Image classification data set "skripsi" (dedihkurnia/skripsi on GitHub). Class labels (12): gymnocalycium mihanovichii var. filadelfiense, p.leninghausii cv. albispina, Coryphantha laui, Coryphantha laui 22, Echinopsis peruviana, Gymnocalycium baldianum, Gymnocalycium mihanovichii, Mammillaria spinosissima f r, Opuntia microdasys, Parodia leninghausii, Parodia leungsi, Parodia leninghausii albispina.

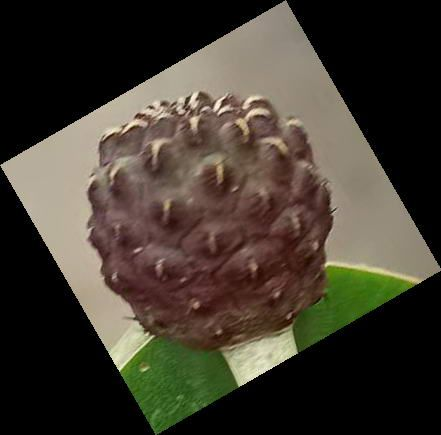
Label: Coryphantha laui

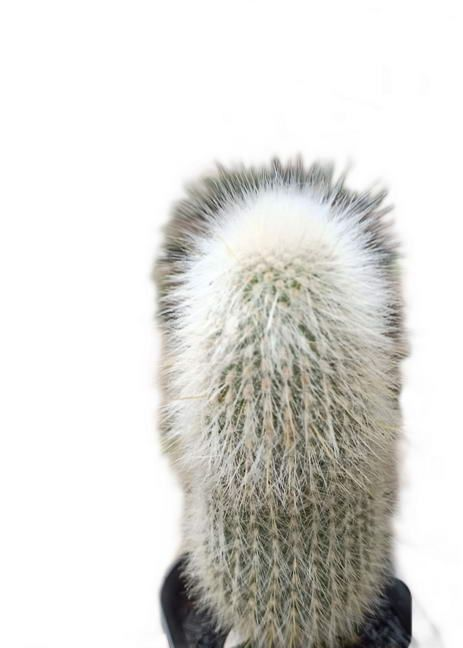
Label: Parodia leungsi

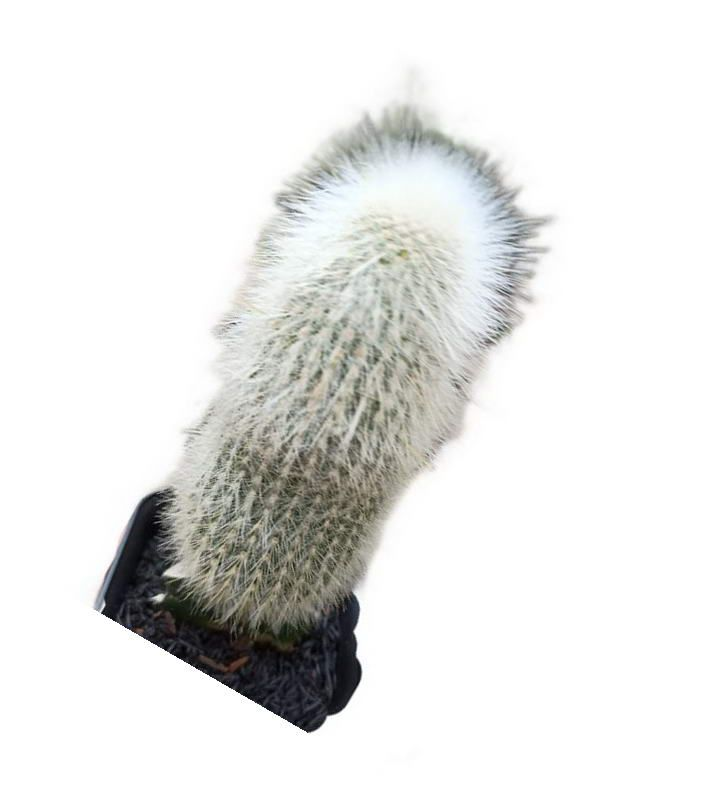
Label: p.leninghausii cv. albispina

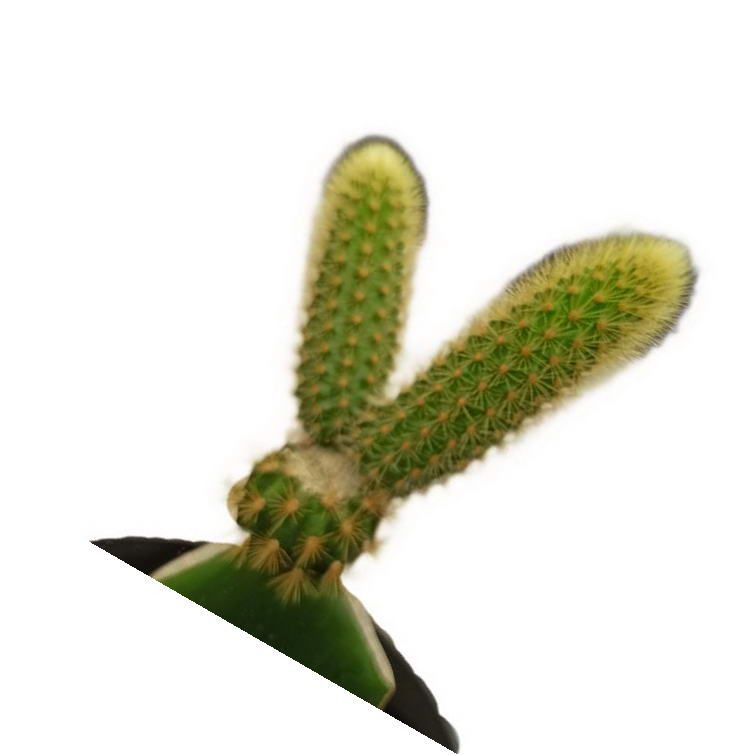
Label: Parodia leninghausii

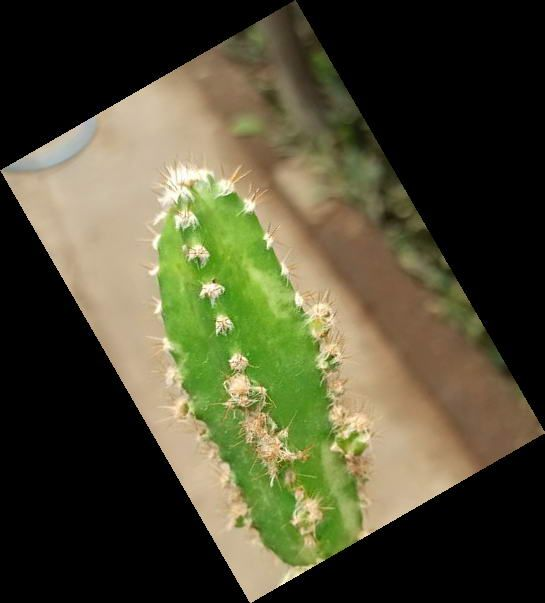
Label: Echinopsis peruviana

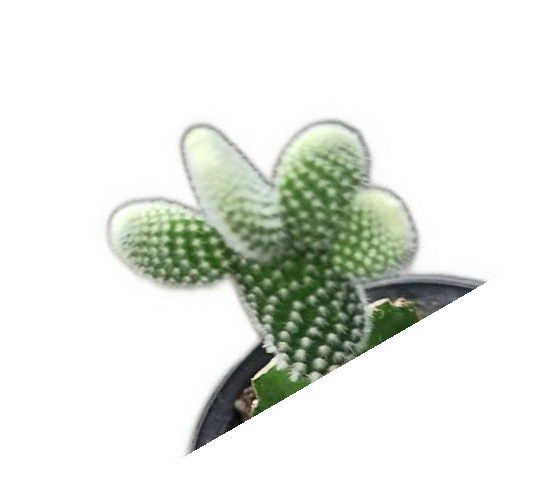
Label: Opuntia microdasys
